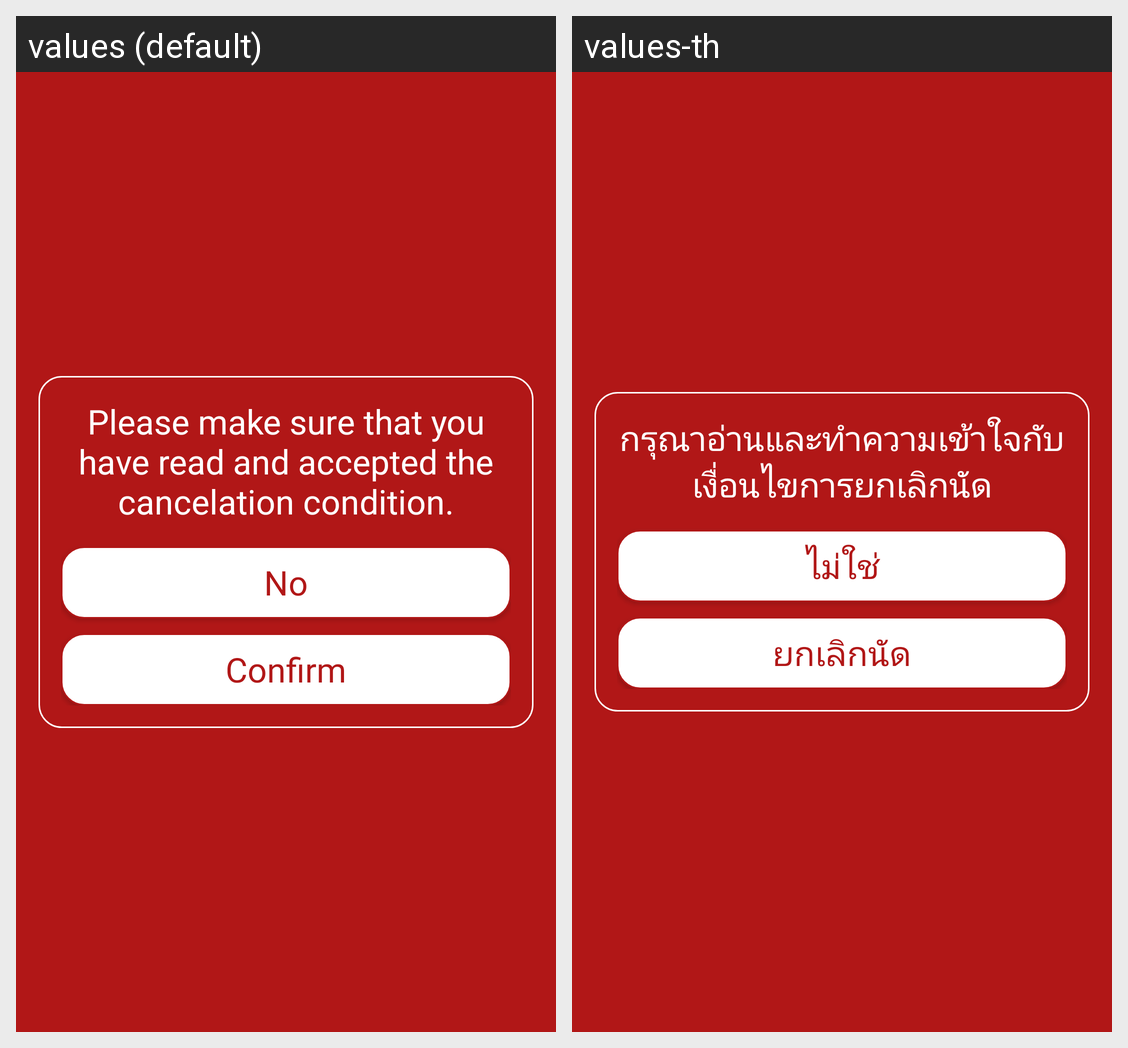

Here is an Android app screen in its default locale and in the app's own translations. Write out the translated-string differences for the strings that appear on this screen.
Android screen res/layout/dialog_cancel_confirm.xml rendered under 2 locales, left to right: values (default), values-th. Device: Nexus 5 (rendered at 1080×1920; each locale shown at half size, 540×960, under a caption strip naming it); theme AppTheme.
Strings drawn on this screen, with the default value and each locale's value (text and hints the layout hard-codes, and strings that could not be matched under every locale, appear in the picture but are not listed):

appointment_cancel_dialog_title
  values: Please make sure that you have read and accepted the cancelation condition.
  values-th: กรุณา​อ่านและทำความเข้าใจ​กับเงื่อนไข​การยกเลิก​นัด

appointment_cancel_dialog_no
  values: No
  values-th: ไม่ใช่

appointment_cancel_dialog_ok
  values: Confirm
  values-th: ยกเลิกนัด
